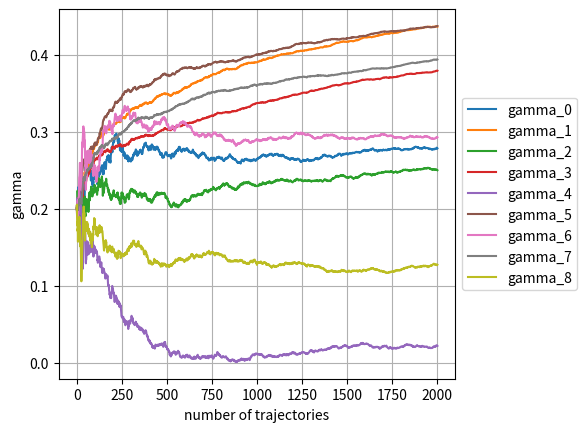
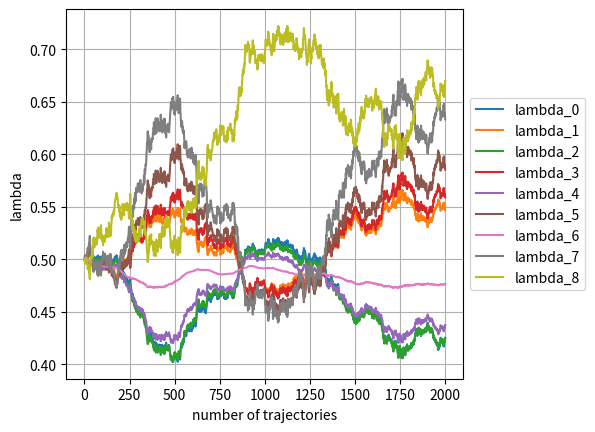

Write the Python code that produced these figures, in order.
"""
MRP class for realizing state action model
"""
import numpy as np
import matplotlib.pyplot as plt

class MRP():
	def __init__(self,n):
		#n=number of state
		self.n=n
	
	def startState(self):
		#states go from 0,1,....,n-1->Terminal ::: total self.n states
		return 0
	
	def isEnd(self, state):
		return state==self.n
	
	def next_state(self,state):
		#transition from state to next state: no action
		return state+1
		
	def meta_online_TD_lambda_update(self, h, Vs, lambd, gamma, alpha, beta):
		
		rewards = [item[1] for item in h]
		T = len(h)
		Vnew = Vs.copy()
		Es = np.zeros(self.n)
		Enew = np.zeros(self.n)
		for (t, (s, r)) in enumerate(h):
			# ordinary TD update
			Enew = Es*lambd*gamma
			Enew[s] += 1.
			TD_error = r + gamma[s] * Vs[next_state(self, s)] - Vs[s]
			Vnew += alpha * TD_error * Enew
			# meta parameter update
			lambdnew = lambd + beta # not done
			Es = Enew.copy()
	
	def meta_offline_TD_update(self, h, Vs, lambd, gamma, alpha):
		states = [item[0] for item in h]
		rewards = [item[1] for item in h]
		T = len(h)
		Vnew = Vs.copy()
		for (t, (s, r)) in enumerate(h):
			# calculate lambda return
			Gt = []
			Gt_lambd = 0
			gammaR = [rewards[_t]*gamma[s]**(_t - t) for _t in np.arange(t,T)]
			for _t in np.arange(t+1, T):
				_Gt = sum(gammaR[:_t - t]) + Vs[states[_t]]*gamma[s]**(_t-t)
				Gt.append(_Gt)
				Gt_lambd += (1 - lambd[s])*lambd[s]**(_t-t-1)*_Gt
			_Gt = sum(gammaR)
			Gt.append(_Gt)
			Gt_lambd += _Gt*lambd[s]**(T-t-1)
			# update V
			Vnew[s] += alpha*(Gt_lambd - Vs[s])
		return Vnew
	
	def meta_offline_lambda_update(self, h, Vs, lambd, gamma, beta):
		states = [item[0] for item in h]
		rewards = [item[1] for item in h]
		T = len(h)
		lambdnew = lambd.copy()
		for (t, (s, r)) in enumerate(h):
			Gt = []
			Gt_lambd = 0
			gammaR = [rewards[_t]*gamma[s]**(_t - t) for _t in np.arange(t,T)]
			for _t in np.arange(t+1, T):
				_Gt = sum(gammaR[:_t - t]) + Vs[states[_t]]*gamma[s]**(_t-t)
				Gt.append(_Gt)
				Gt_lambd += (1 - lambd[s])*lambd[s]**(_t-t-1)*_Gt
			_Gt = sum(gammaR)
			Gt.append(_Gt)
			Gt_lambd += _Gt*lambd[s]**(T-t-1)	
			
			d = -Gt[0]
			for _t in np.arange(1, T-t-1):
				d += lambd[s]**(_t - 1) * (_t*(1 - lambd[s])-lambd[s])*Gt[_t]
			d += (T-t-1)*lambd[s]**(T-t-2)*Gt[-1]
			lambdnew[s] += beta*d

		return lambdnew
    
	def meta_offline_gamma_update(self, h, Vs, lambd, gamma, beta):
		states = [item[0] for item in h]
		rewards = [item[1] for item in h]
		T = len(h)
		gammanew = gamma.copy()
		for (t, (s, r)) in enumerate(h):
			if t == T-1:
				break
			d = (1 - lambd[s])*Vs[states[t+1]]
			for _t in np.arange(2, T-t):
				tmp = np.sum([m*gamma[s]**(m-1)*rewards[t+m] for m in np.arange(1,_t)])
				tmp += _t*gamma[s]**(_t - 1)*Vs[states[t+_t]]
				d += (1-lambd[s])*lambd[s]**(_t - 1)*tmp
			tmp = np.sum([m*gamma[s]**(m-1)*rewards[t+m] for m in np.arange(1,T-t)])
			d += gamma[s]**(T-t-1)*tmp

			gammanew[s] += beta*d
		
		return gammanew
            
	def meta_offline_gamma_update_simplify(self, h, Vs, lambd, gamma, beta):
		rewards = [item[1] for item in h]
		T = len(h)
		gammanew = gamma.copy()
		for (t, (s, r)) in enumerate(h):
			if t == T-1:
				break
			d = np.sum([gamma[s]**(_t-1)*rewards[t+_t] for _t in np.arange(1,T-t)])
			gammanew[s] += beta*d

		return gammanew
			
class MRP1(MRP):
	def __init__(self, n):
		super().__init__(n)
	def get_state_reward(self, state, prev_reward=0):
		if self.isEnd(state): 
			return state, 0., state
		next_state=self.next_state(state)
		if state%2==0: #even state is signal state
			return state, 0.1, next_state
		else: #odd state is noise state
			return state, np.random.randn(), next_state

class MRP2(MRP):
	def __init__(self, n):
		super().__init__(n)
	def get_state_reward(self, state, prev_reward=0):
		if self.isEnd(state): 
			return state, 0, state
		next_state=self.next_state(state)
		if state==0:
			return state, np.random.randn(), next_state
		else:
			return state, -prev_reward, next_state

#function for td lambda learning
def td_learning(traj_list, traj_list_double, num_states, 
				td_update_fn, lambd_update_fn=None, gamma_update_fn=None, 
				init_gamma=1., init_lambd=1.,
				alpha=0.01, beta=0.003):
	
	#initializations
	n_traj = len(traj_list)
	Vs      =np.zeros(num_states)
	gamma_s =np.ones((n_traj+1, num_states))*init_gamma
	lambd_s =np.ones((n_traj+1, num_states))*init_lambd

    #update V, E, lambd, gamma for all states from the td_update_fn
	for i_traj in range(n_traj):
		Vs = td_update_fn(traj_list[i_traj], Vs, lambd_s[i_traj,:], gamma_s[i_traj,:], alpha)
		if lambd_update_fn is not None:
			lambd_s[i_traj+1,:] = lambd_update_fn(traj_list_double[i_traj], Vs, 
												  lambd_s[i_traj,:], gamma_s[i_traj,:], 
												  beta)
		if gamma_update_fn is not None:
			gamma_s[i_traj+1,:] = gamma_update_fn(traj_list_double[i_traj], Vs, 
												  lambd_s[i_traj,:], gamma_s[i_traj,:], 
												  beta/(np.ceil((i_traj+1)/50)))
		
	return Vs, lambd_s, gamma_s


def generate_trajectories(problem, n_states, n_trajectories):
	traj_list = []
	for n in range(n_trajectories):
		s = problem.startState()
		r = 0
		h = []
		while s!=n_states:
			s_prev, r, s = problem.get_state_reward(s, r)
			h.append((s_prev, r))
		traj_list.append(h)
	return traj_list


if __name__ == '__main__':
	n_traj= 2000
	
	# first MRP
	num_states=10
	problem=MRP1(num_states)
	traj_list=generate_trajectories(problem, num_states, n_traj)
	traj_list_double=generate_trajectories(problem, num_states, n_traj)
	Vs, lambd_s, gamma_s=td_learning(traj_list, traj_list_double, num_states, 
								  problem.meta_offline_TD_update, 
								  gamma_update_fn=problem.meta_offline_gamma_update_simplify, 
								  init_gamma=0.2,
								  beta=0.01)
	
	
	plt.figure()
	ax = plt.subplot(111)
	for s in range(num_states-1):
		ax.plot(gamma_s[:,s], label='gamma_'+str(s))
	plt.xlabel('number of trajectories')
	plt.ylabel('gamma')
	box = ax.get_position()
	ax.set_position([box.x0, box.y0, box.width * 0.8, box.height])
	ax.legend(loc='center left', bbox_to_anchor=(1, 0.5))
	plt.grid()
	print('final gamma: ', gamma_s[-1,:])
	
	
	# second MRP
	num_states=9
	problem=MRP2(num_states)
	traj_list=generate_trajectories(problem, num_states, n_traj)
	traj_list_double=generate_trajectories(problem, num_states, n_traj)
	Vs, lambd_s, gamma_s=td_learning(traj_list, traj_list_double, num_states, 
								  problem.meta_offline_TD_update, 
								  lambd_update_fn=problem.meta_offline_lambda_update,
								  init_lambd=0.5)
	
	plt.figure()
	ax = plt.subplot(111)
	for s in range(num_states):
		ax.plot(lambd_s[:,s], label='lambda_'+str(s))
	plt.xlabel('number of trajectories')
	plt.ylabel('lambda')
	box = ax.get_position()
	ax.set_position([box.x0, box.y0, box.width * 0.8, box.height])
	ax.legend(loc='center left', bbox_to_anchor=(1, 0.5))
	plt.grid()
	print('final lambda: ', lambd_s[-1,:])
    